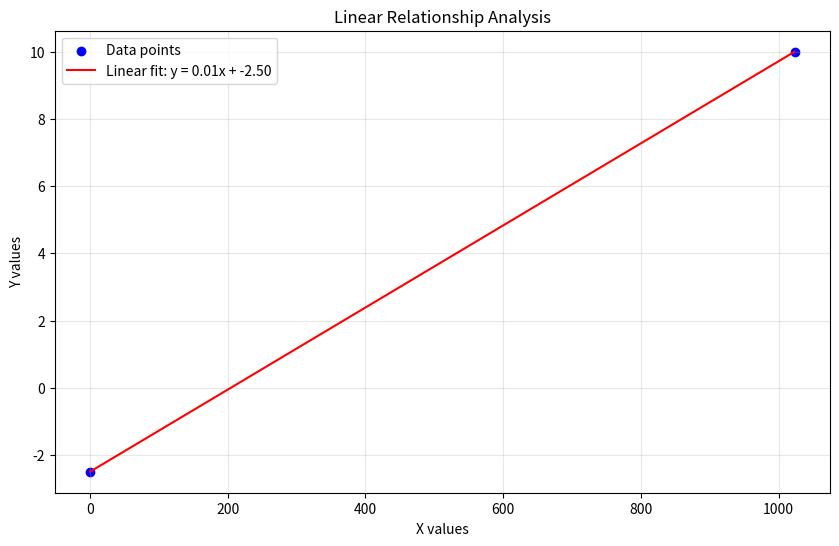

Reproduce this figure in Python.
import numpy as np
from scipy import stats
import matplotlib.pyplot as plt

# Your data
x = [0, 1023]
y = [-2.5, 10]

print("Data:")
print(f"X: {x}")
print(f"Y: {y}")
print()

# Calculate correlation coefficient
correlation, p_value = stats.pearsonr(x, y)
print(f"Correlation coefficient (r): {correlation:.4f}")
print(f"P-value: {p_value:.4f}")
print()

# Calculate linear regression
slope, intercept, r_value, p_value, std_err = stats.linregress(x, y)
print(f"Slope (m): {slope:.4f}")
print(f"Intercept (b): {intercept:.4f}")
print(f"R-squared (R²): {r_value**2:.4f}")
print(f"Standard error: {std_err:.4f}")
print()

# Linear equation
print(f"Linear equation: y = {slope:.4f}x + {intercept:.4f}")
print()

# Calculate predicted values
y_pred = [slope * xi + intercept for xi in x]
print(f"Predicted values: {[round(val, 2) for val in y_pred]}")

# Calculate residuals
residuals = [yi - ypi for yi, ypi in zip(y, y_pred)]
print(f"Residuals: {[round(val, 2) for val in residuals]}")

# Calculate R-squared manually to verify
ss_res = sum([(yi - ypi)**2 for yi, ypi in zip(y, y_pred)])
ss_tot = sum([(yi - np.mean(y))**2 for yi in y])
r_squared_manual = 1 - (ss_res / ss_tot)
print(f"R-squared (manual calculation): {r_squared_manual:.4f}")

# Create a simple plot
plt.figure(figsize=(10, 6))
plt.scatter(x, y, color='blue', label='Data points')
plt.plot(x, y_pred, color='red', label=f'Linear fit: y = {slope:.2f}x + {intercept:.2f}')
plt.xlabel('X values')
plt.ylabel('Y values')
plt.title('Linear Relationship Analysis')
plt.legend()
plt.grid(True, alpha=0.3)
plt.savefig('linear_relationship.png', dpi=300, bbox_inches='tight')
plt.show()

print("\nSummary:")
print(f"• Strong positive correlation: r = {correlation:.4f}")
print(f"• Linear relationship: y = {slope:.2f}x + {intercept:.2f}")
print(f"• Model explains {r_value**2*100:.1f}% of the variance in Y")
print(f"• For every unit increase in X, Y increases by {slope:.2f} units")